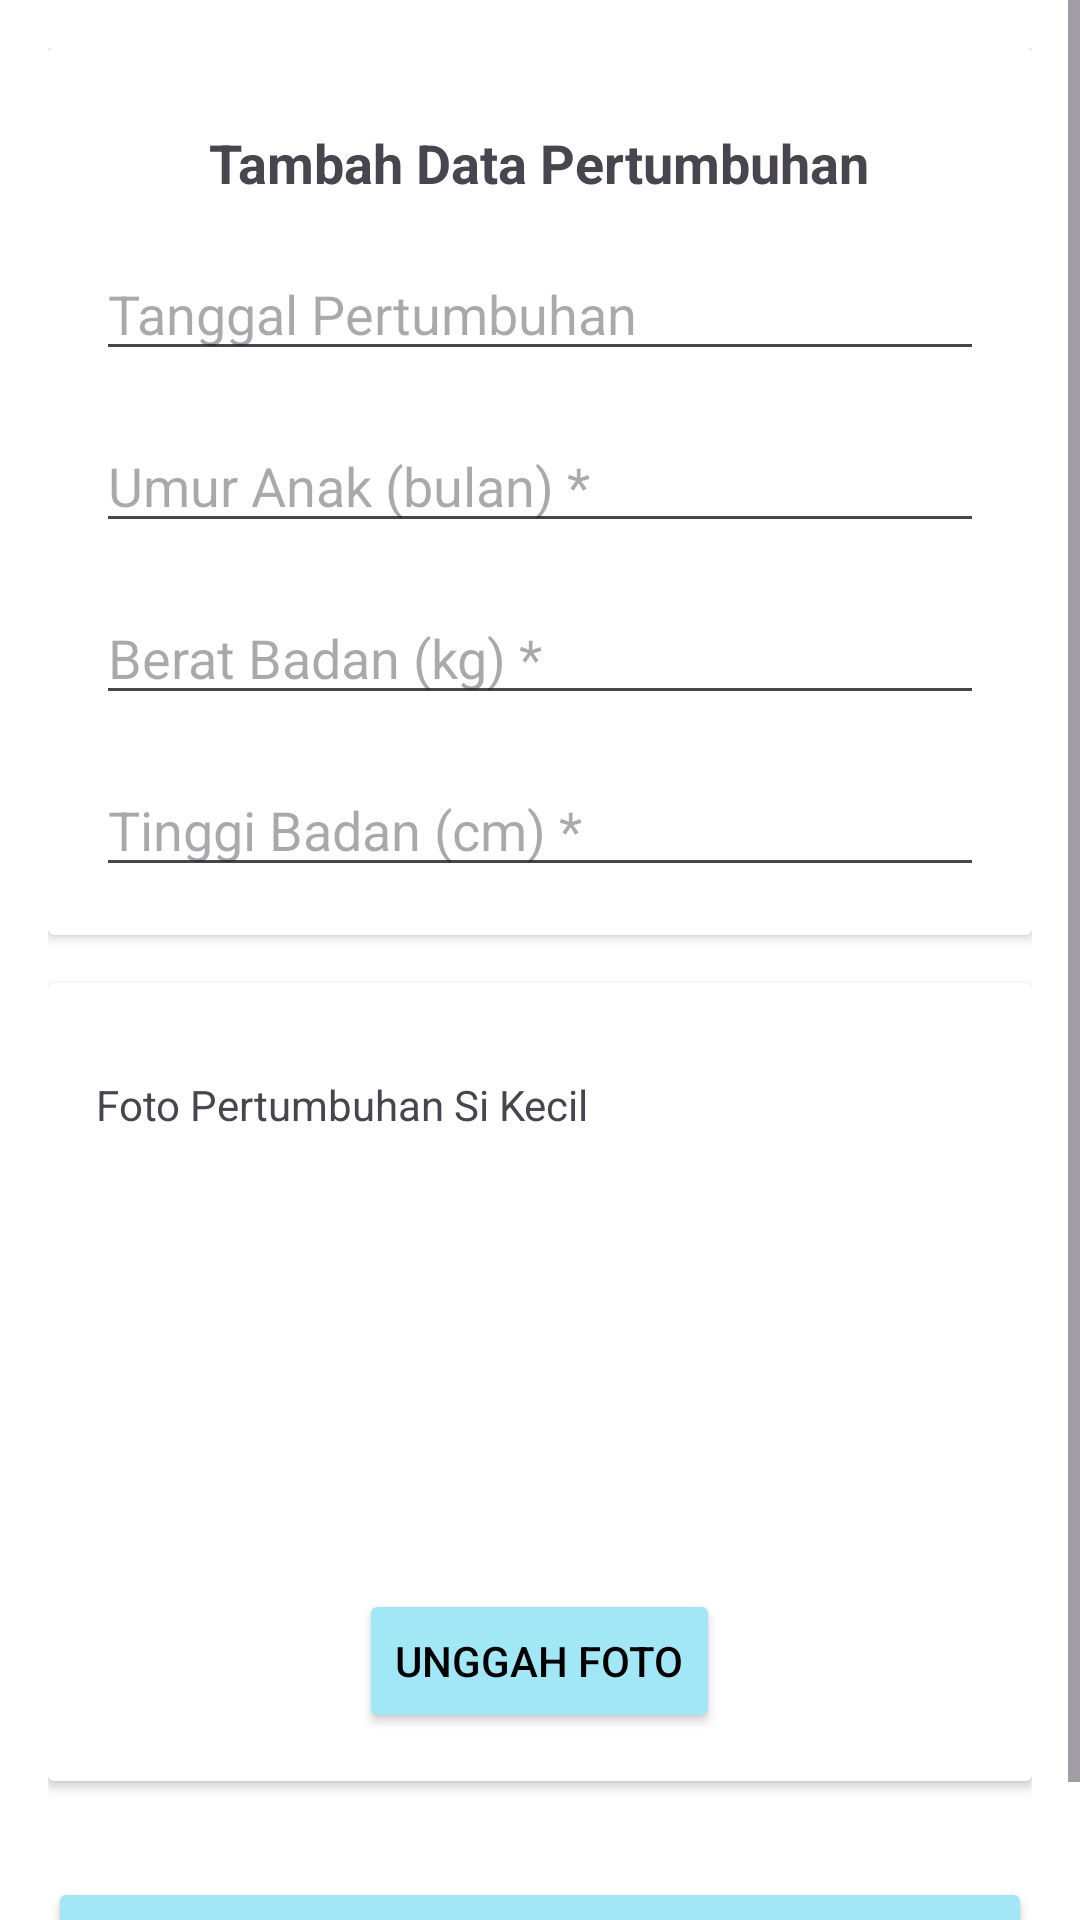

Here is an Android app screen rendered from its layout file. Give the layout XML and the strings, colors and styles it references.
<!-- AndroidManifest.xml: application theme Theme.LilMile -->
<!-- res/layout/activity_tambah_data_pertumbuhan.xml -->
<?xml version="1.0" encoding="utf-8"?>
<ScrollView
    xmlns:android="http://schemas.android.com/apk/res/android"
    xmlns:app="http://schemas.android.com/apk/res-auto"
    android:layout_width="match_parent"
    android:layout_height="match_parent"
    android:background="#FFFFFF"
    xmlns:tools="http://schemas.android.com/tools"
    tools:context=".Tambah_DataPertumbuhan">

    <LinearLayout
        android:layout_width="match_parent"
        android:layout_height="wrap_content"
        android:orientation="vertical"
        android:padding="16dp">

        
        <androidx.cardview.widget.CardView
            android:layout_width="match_parent"
            android:layout_height="wrap_content"
            android:layout_gravity="center"
            android:layout_marginBottom="16dp">

            <LinearLayout
                android:layout_width="match_parent"
                android:layout_height="wrap_content"
                android:orientation="vertical"
                android:padding="16dp">

                <TextView
                    android:layout_width="wrap_content"
                    android:layout_height="wrap_content"
                    android:layout_gravity="center"
                    android:layout_marginTop="10dp"
                    android:text="Tambah Data Pertumbuhan"
                    android:textSize="18dp"
                    android:textStyle="bold"/>

                <EditText
                    android:id="@+id/etTgl_tumbuh"
                    android:layout_width="match_parent"
                    android:layout_height="wrap_content"
                    android:hint="Tanggal Pertumbuhan"
                    android:layout_marginTop="16dp"
                    android:clickable="true"
                    android:focusable="false"
                    android:onClick="showDatePicker"  />

                <EditText
                    android:id="@+id/etUmur_tumbuh"
                    android:layout_width="match_parent"
                    android:layout_height="wrap_content"
                    android:editable="false"
                    android:hint="Umur Anak (bulan) *"
                    android:inputType="number"
                    android:layout_marginTop="16dp" />

                <EditText
                    android:id="@+id/etBerat_tumbuh"
                    android:layout_width="match_parent"
                    android:layout_height="wrap_content"
                    android:hint="Berat Badan (kg) *"
                    android:inputType="numberDecimal"
                    android:layout_marginTop="16dp" />

                <EditText
                    android:id="@+id/etTinggi_tumbuh"
                    android:layout_width="match_parent"
                    android:layout_height="wrap_content"
                    android:hint="Tinggi Badan (cm) *"
                    android:inputType="numberDecimal"
                    android:layout_marginTop="16dp" />
            </LinearLayout>
        </androidx.cardview.widget.CardView>

        
        <androidx.cardview.widget.CardView
            android:layout_width="match_parent"
            android:layout_height="wrap_content"
            android:layout_gravity="center"
            android:layout_marginBottom="16dp">

            <LinearLayout
                android:layout_width="match_parent"
                android:layout_height="wrap_content"
                android:orientation="vertical"
                android:padding="16dp">

                <TextView
                    android:layout_width="wrap_content"
                    android:layout_height="wrap_content"
                    android:layout_gravity="left"
                    android:layout_marginTop="15dp"
                    android:text="Foto Pertumbuhan Si Kecil" />

                <ImageView
                    android:id="@+id/ivFoto_tumbuh"
                    android:layout_width="120dp"
                    android:layout_height="120dp"
                    android:layout_gravity="center_horizontal"
                    android:layout_margin="16dp" />

                <Button
                    android:id="@+id/btnUpFotoTumbuh"
                    android:layout_width="wrap_content"
                    android:layout_height="wrap_content"
                    android:layout_gravity="center"
                    android:backgroundTint="@color/mainBlue"
                    android:text="Unggah Foto"
                    android:textColor="@color/black" />
            </LinearLayout>
        </androidx.cardview.widget.CardView>

        <Button
            android:id="@+id/btnSave_tumbuh"
            android:layout_width="match_parent"
            android:layout_height="wrap_content"
            android:layout_marginTop="16dp"
            android:backgroundTint="@color/mainBlue"
            android:onClick="simpanDataPertumbuhan"
            android:text="Simpan"
            android:textColor="@color/black" />

    </LinearLayout>

</ScrollView>
<!-- resources referenced by this layout -->
<resources>
  <color name="black">#FF000000</color>
  <color name="mainBlue">#A2E7F5</color>
  <style name="Theme.LilMile" parent="Theme.Material3.DayNight.NoActionBar">
          <item name="colorPrimary">@color/mainBlue</item>
          <item name="colorPrimaryVariant">@color/mainBlue</item>
          <item name="colorOnPrimary">@color/mainBlue</item>
          
          <item name="colorSecondary">@color/teal_200</item>
          <item name="colorSecondaryVariant">@color/teal_700</item>
          <item name="colorOnSecondary">@color/black</item>
          
          <item name="android:statusBarColor" tools:targetApi="l">?attr/colorPrimaryVariant</item>
          
      </style>
  <color name="teal_200">#FF03DAC5</color>
  <color name="teal_700">#FF018786</color>
</resources>
